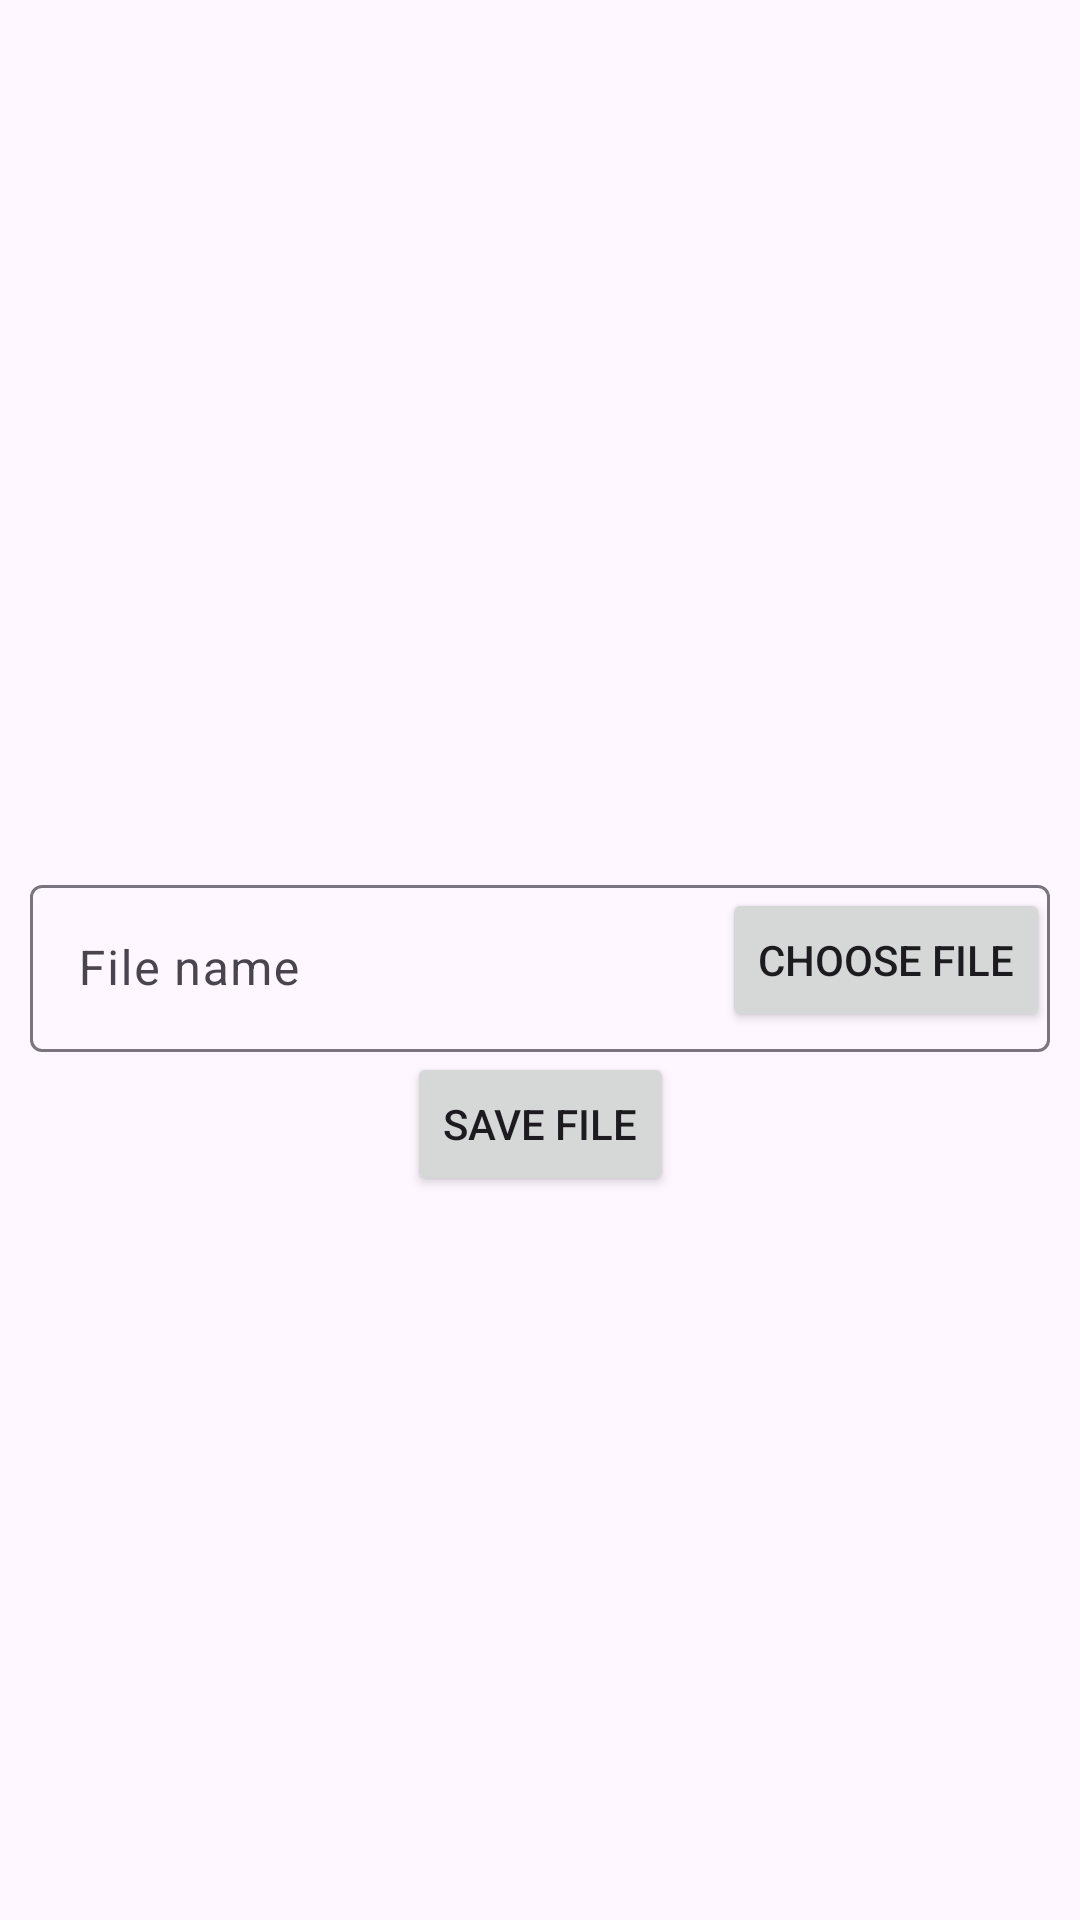

Here is an Android app screen rendered from its layout file. Give the layout XML and the strings, colors and styles it references.
<!-- AndroidManifest.xml: application theme Theme.PersonalFilesStore -->
<!-- res/layout/activity_add_new.xml -->
<?xml version="1.0" encoding="utf-8"?>
<androidx.constraintlayout.widget.ConstraintLayout xmlns:android="http://schemas.android.com/apk/res/android"
    xmlns:app="http://schemas.android.com/apk/res-auto"
    xmlns:tools="http://schemas.android.com/tools"
    android:layout_width="match_parent"
    android:layout_height="match_parent"
    tools:context=".AddNew">
<com.google.android.material.textfield.TextInputLayout
    android:layout_marginEnd="10dp"
    android:layout_marginStart="10dp"
    android:id="@+id/txtInputLayout"
    android:layout_width="match_parent"
    android:layout_height="wrap_content"
    app:layout_constraintBottom_toBottomOf="parent"
    app:layout_constraintEnd_toEndOf="parent"
    app:layout_constraintStart_toStartOf="parent"
    android:hint="File name"
    app:layout_constraintTop_toTopOf="parent">
    <EditText
        android:id="@+id/EdtFilename"
        android:layout_width="match_parent"
        android:layout_height="wrap_content"
        android:inputType="text"
        />
</com.google.android.material.textfield.TextInputLayout>
    <Button
        android:id="@+id/btnBrowseFile"
        android:layout_marginEnd="10dp"
        app:layout_constraintBottom_toBottomOf="parent"
        app:layout_constraintEnd_toEndOf="parent"
        app:layout_constraintTop_toTopOf="parent"
        android:layout_width="wrap_content"
        android:layout_height="wrap_content"
        android:text="Choose File"
        />
    <Button
        android:id="@+id/btnSaveFile"
        app:layout_constraintStart_toStartOf="parent"
        app:layout_constraintEnd_toEndOf="parent"
        app:layout_constraintTop_toBottomOf="@id/txtInputLayout"
        android:layout_width="wrap_content"
        android:layout_height="wrap_content"
        android:text="Save File"
        />
</androidx.constraintlayout.widget.ConstraintLayout>
<!-- resources referenced by this layout -->
<resources>
  <style name="Theme.PersonalFilesStore" parent="Base.Theme.PersonalFilesStore" />
  <style name="Base.Theme.PersonalFilesStore" parent="Theme.Material3.DayNight.NoActionBar">
          
          
      </style>
</resources>
